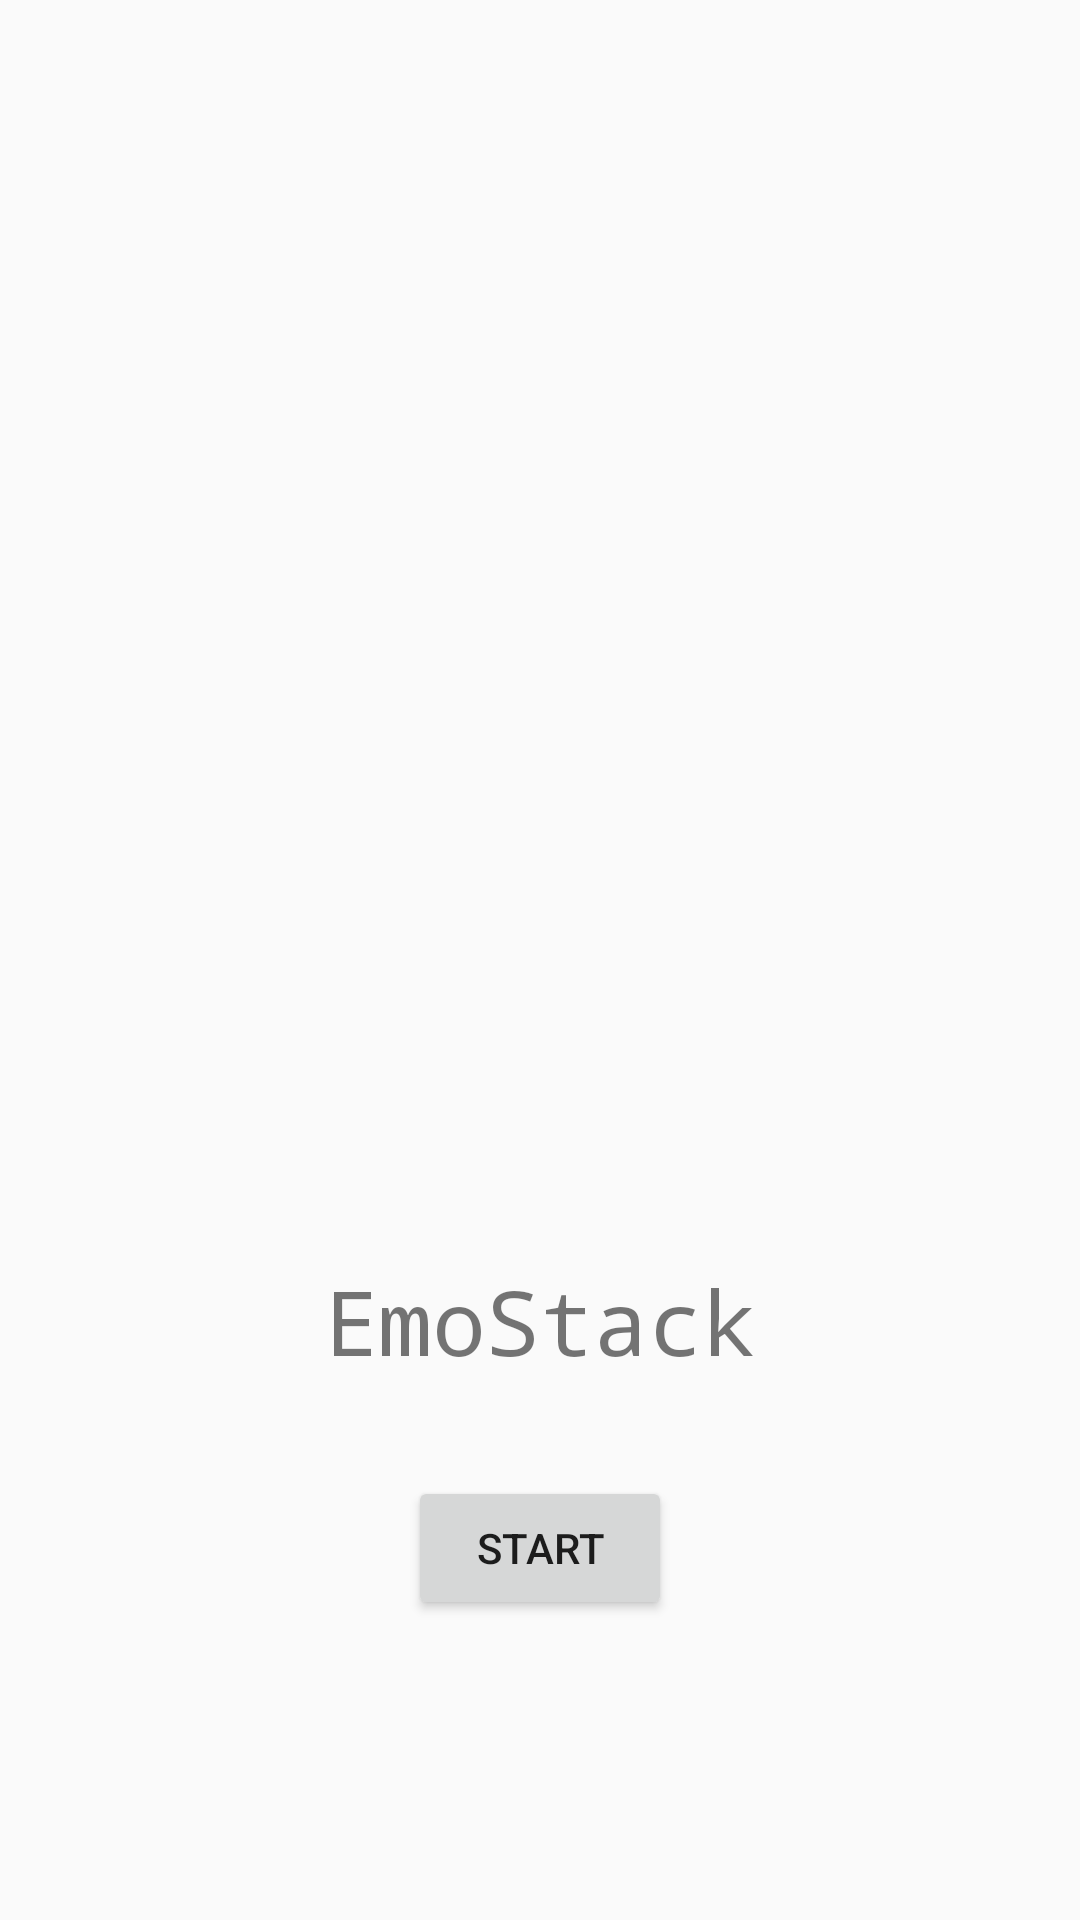

Android layout source for this screen:
<!-- AndroidManifest.xml: application theme AppTheme -->
<!-- res/layout/activity_initial.xml -->
<?xml version="1.0" encoding="utf-8"?>
<androidx.constraintlayout.widget.ConstraintLayout xmlns:android="http://schemas.android.com/apk/res/android"
    xmlns:app="http://schemas.android.com/apk/res-auto"
    xmlns:tools="http://schemas.android.com/tools"
    android:layout_width="match_parent"
    android:layout_height="match_parent"
    tools:context=".InitialActivity">

    <TextView
        android:id="@+id/textView17"
        android:layout_width="wrap_content"
        android:layout_height="wrap_content"
        android:fontFamily="monospace"
        android:text="@string/emo_stack"
        android:textSize="30sp"
        app:layout_constraintEnd_toEndOf="parent"
        app:layout_constraintStart_toStartOf="parent"
        app:layout_constraintTop_toBottomOf="@+id/imageView3" />

    <ImageView
        android:id="@+id/imageView3"
        android:layout_width="200dp"
        android:layout_height="200dp"
        app:layout_constraintBottom_toBottomOf="parent"
        app:layout_constraintEnd_toEndOf="parent"
        app:layout_constraintStart_toStartOf="parent"
        app:layout_constraintTop_toTopOf="parent"
        app:srcCompat="@drawable/heart" />

    <Button
        android:id="@+id/start"
        android:layout_width="wrap_content"
        android:layout_height="wrap_content"
        android:layout_marginBottom="100dp"
        android:text="@string/start"
        app:layout_constraintBottom_toBottomOf="parent"
        app:layout_constraintEnd_toEndOf="parent"
        app:layout_constraintStart_toStartOf="parent" />

</androidx.constraintlayout.widget.ConstraintLayout>
<!-- resources referenced by this layout -->
<resources>
  <string name="emo_stack">EmoStack</string>
  <string name="start">Start</string>
  <style name="AppTheme" parent="Theme.AppCompat.Light.DarkActionBar">
          
          <item name="colorPrimary">@color/colorPrimary</item>
          <item name="colorPrimaryDark">@color/colorPrimaryDark</item>
          <item name="colorAccent">@color/colorAccent</item>
      </style>
  <!-- not gathered from this repository: default colours our renderer supplied (Android Studio template values) -->
  <color name="colorPrimary">#FF6200EE</color>
  <color name="colorPrimaryDark">#FF3700B3</color>
  <color name="colorAccent">#FF03DAC5</color>
</resources>
